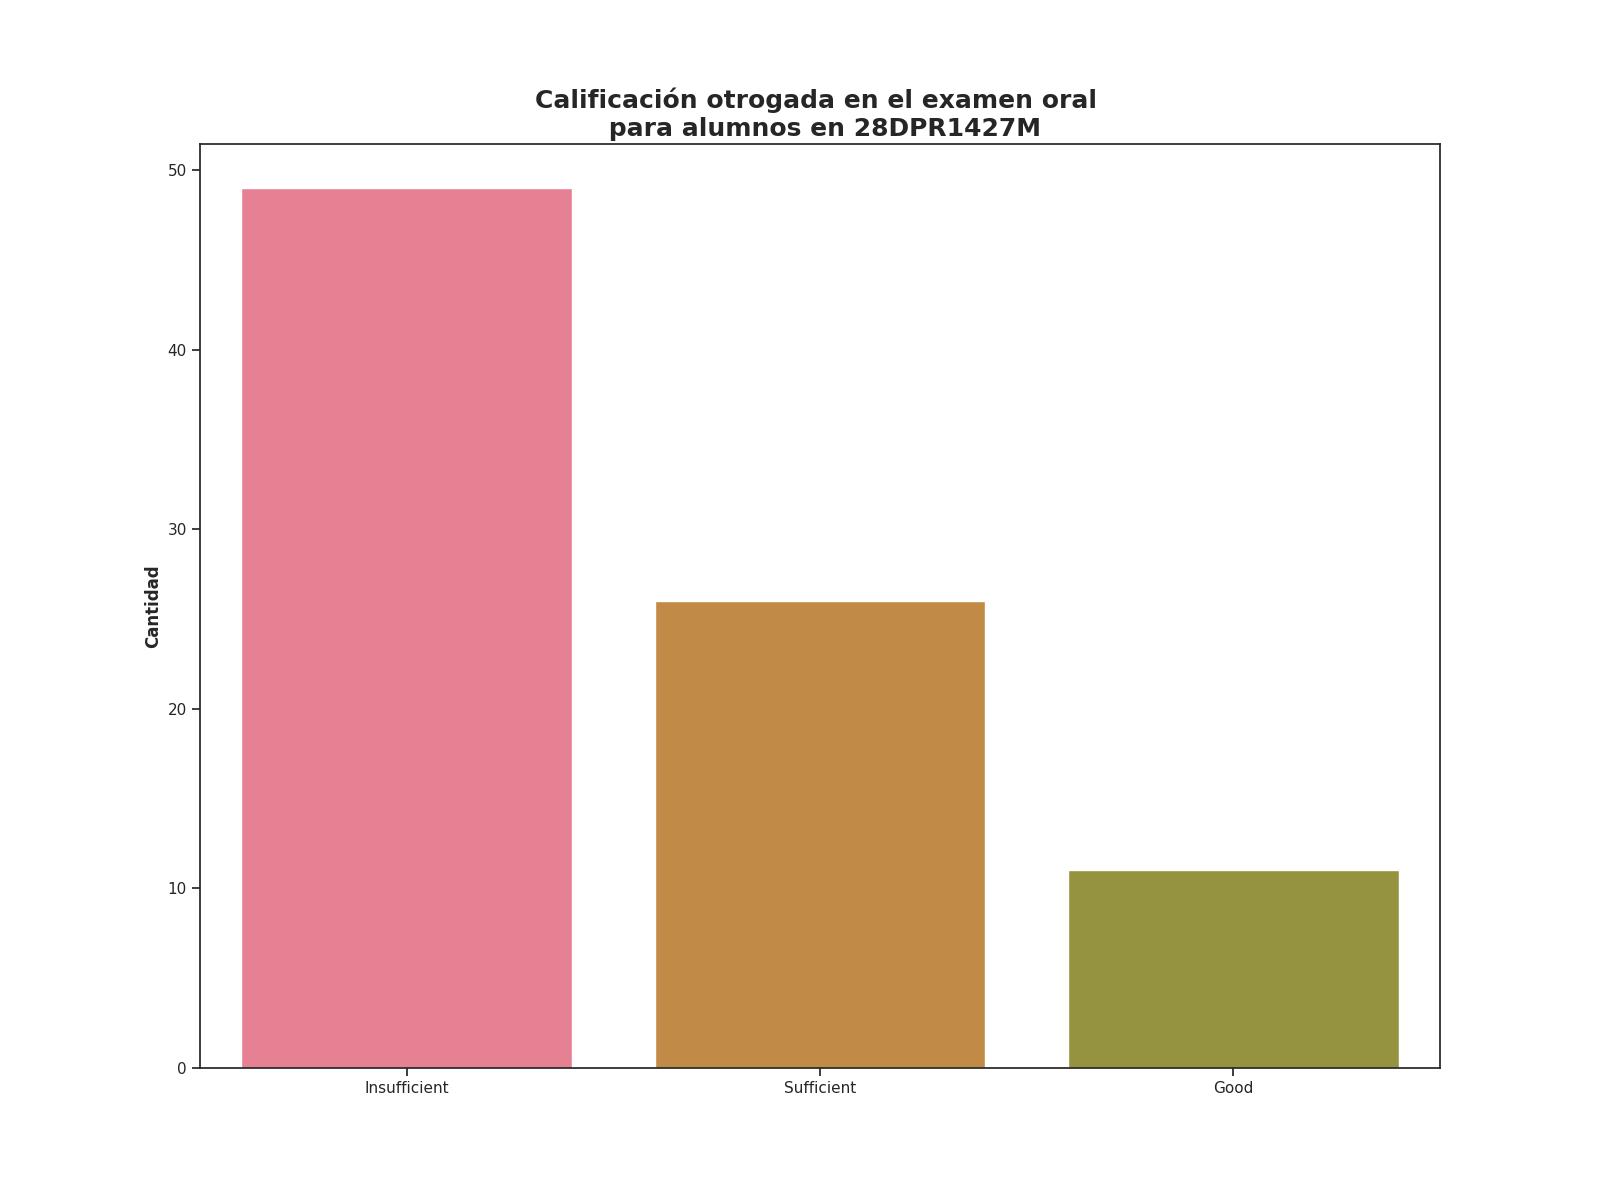

The data file committed next to this chart (first rows):
Calificación de examen oral, Alumnos con esta evalución
Insufficient, 49
Sufficient, 26
Good, 11
